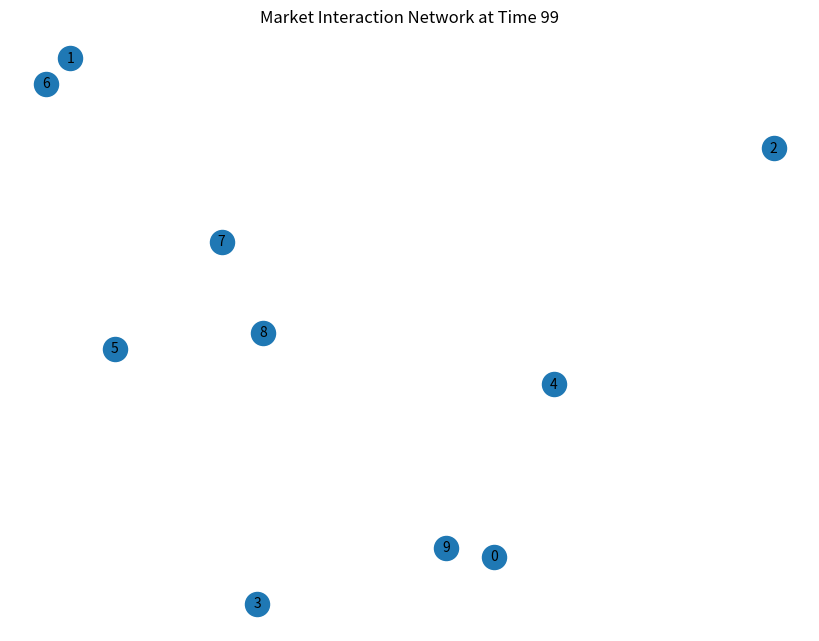

The script that saved this image:
import numpy as np
import matplotlib.pyplot as plt
import networkx as nx

# Simulation Parameters
N = 10  # Number of agents
T = 100  # Number of time steps
kappa = 1.0  # Strength of interaction
p = 2  # Decay exponent
eta_scale = 0.1  # Noise scale

# Initialize agent states
np.random.seed(42)
agents = {
    i: {
        'wealth': np.random.uniform(10, 100),
        'holdings': np.random.uniform(1, 10),
        'information': np.random.uniform(0, 1)
    }
    for i in range(N)
}

# State vector for visualization
def agent_state_vector(agent):
    return np.array([agent['wealth'], agent['holdings'], agent['information']])

# Compute pairwise potential
def compute_potential(agent_i, agent_j):
    state_i = agent_state_vector(agent_i)
    state_j = agent_state_vector(agent_j)
    distance = np.linalg.norm(state_i - state_j)
    return kappa / (distance ** p + 1e-9)  # Avoid division by zero

# Update dynamics (Langevin)
def update_states(agents, eta_scale):
    updated_agents = {}
    for i, agent_i in agents.items():
        force = np.zeros(3)  # Gradient of potential
        for j, agent_j in agents.items():
            if i != j:
                state_i = agent_state_vector(agent_i)
                state_j = agent_state_vector(agent_j)
                distance_vector = state_i - state_j
                distance = np.linalg.norm(distance_vector)
                force -= kappa * distance_vector / (distance ** (p + 2) + 1e-9)
        
        # Add stochastic noise
        noise = eta_scale * np.random.normal(size=3)
        updated_state = agent_state_vector(agent_i) + force + noise
        updated_agents[i] = {
            'wealth': updated_state[0],
            'holdings': updated_state[1],
            'information': updated_state[2],
        }
    return updated_agents

# Simulation and Visualization
agent_positions = {i: (np.random.uniform(0, 10), np.random.uniform(0, 10)) for i in range(N)}
plt.figure(figsize=(8, 6))
for t in range(T):
    if t % 20 == 0 or t == T - 1:
        # Build interaction network
        G = nx.Graph()
        for i in agents:
            G.add_node(i, pos=agent_positions[i])
        for i in agents:
            for j in agents:
                if i != j:
                    weight = compute_potential(agents[i], agents[j])
                    if weight > 0.1:  # Only show significant interactions
                        G.add_edge(i, j, weight=weight)
        
# Visualization
    # Update states
    agents = update_states(agents, eta_scale)

pos = nx.get_node_attributes(G, 'pos')
weights = nx.get_edge_attributes(G, 'weight')
nx.draw(G, pos, with_labels=True, node_size=300, font_size=10)
nx.draw_networkx_edges(
G, pos, edge_color=list(weights.values()), edge_cmap=plt.cm.Blues, width=2
)
plt.title(f"Market Interaction Network at Time {t}")
plt.show()
    
    
